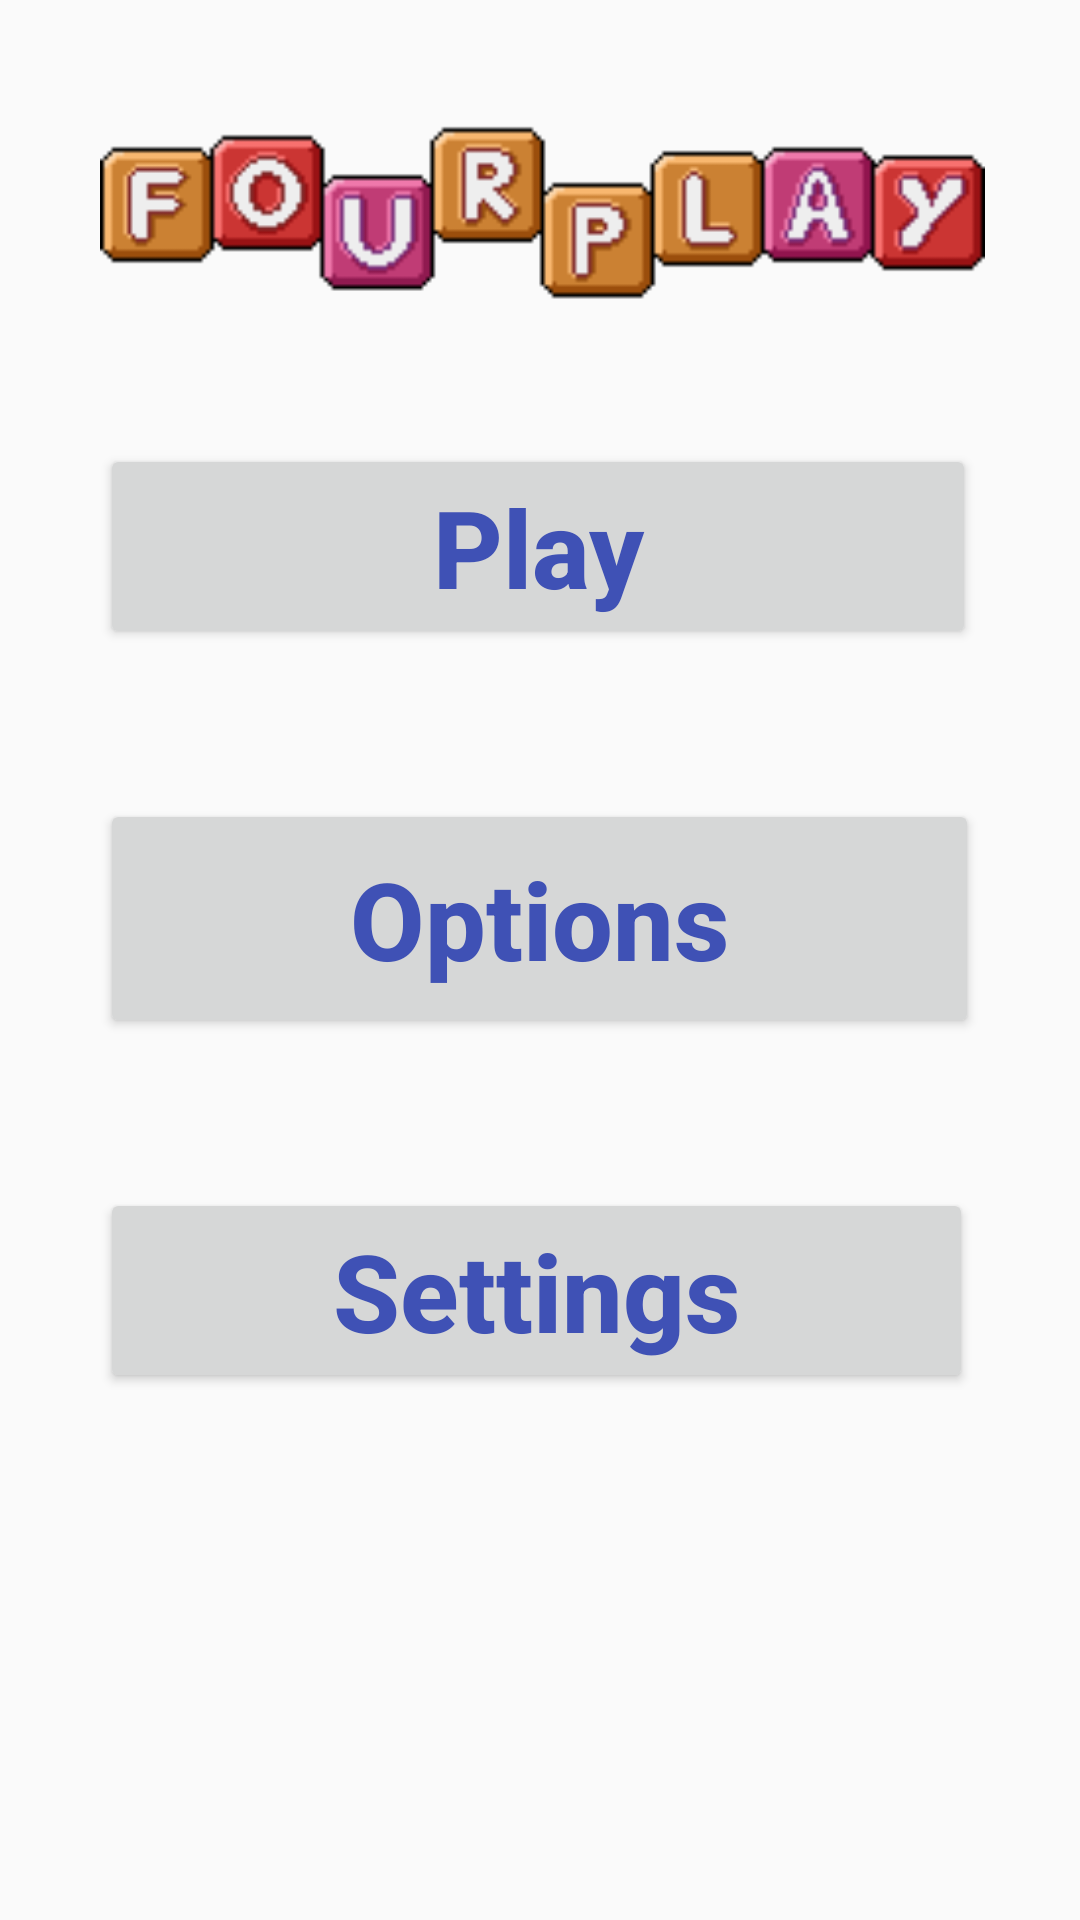

Android layout source for this screen:
<!-- AndroidManifest.xml: application theme AppTheme -->
<!-- res/layout/mainmenu.xml -->
<?xml version="1.0" encoding="utf-8"?>
<LinearLayout xmlns:android="http://schemas.android.com/apk/res/android"
    xmlns:app="http://schemas.android.com/apk/res-auto"
    xmlns:tools="http://schemas.android.com/tools"
    android:layout_width="match_parent"
    android:layout_height="match_parent"
    android:weightSum="1"
    android:baselineAligned="false"
    android:orientation="vertical">

    <ImageView
        android:id="@+id/imageView1"
        android:layout_width="295dp"
        android:layout_height="wrap_content"
        android:layout_marginLeft="100px"
        android:layout_marginTop="50px"
        android:src="@drawable/logo"
        android:layout_weight="0.18" />
    <Button
        android:text="Play"
        android:layout_width="292dp"
        android:layout_height="wrap_content"
        android:id="@+id/button4"
        android:elevation="0dp"
        android:layout_marginTop="100px"
        android:layout_marginLeft="100px"
        android:textSize="36sp"
        android:fontFamily="sans-serif-medium"
        android:typeface="normal"
        android:textStyle="normal|bold"
        android:textAllCaps="false"
        android:textAlignment="center"
        android:textColor="@color/colorPrimary" />

    <Button
        android:text="Options"
        android:layout_width="293dp"
        android:layout_height="wrap_content"
        android:id="@+id/playButton"
        android:elevation="0dp"
        android:layout_marginTop="150px"
        android:layout_marginLeft="100px"
        android:layout_weight="0.05"
        android:textSize="36sp"
        android:fontFamily="sans-serif-medium"
        android:typeface="normal"
        android:textStyle="normal|bold"
        android:textAllCaps="false"
        android:textAlignment="center"
        android:textColor="@color/colorPrimary" />

    <Button
        android:text="Settings"
        android:layout_width="291dp"
        android:layout_height="wrap_content"
        android:id="@+id/button3"
        android:elevation="0dp"
        android:layout_marginTop="150px"
        android:layout_marginLeft="100px"
        android:textSize="36sp"
        android:fontFamily="sans-serif-medium"
        android:typeface="normal"
        android:textStyle="normal|bold"
        android:textAllCaps="false"
        android:textAlignment="center"
        android:textColor="@color/colorPrimary" />
</LinearLayout>
<!-- resources referenced by this layout -->
<resources>
  <color name="colorPrimary">#3f51b5</color>
  <!-- drawable logo: png bitmap (drawable, 1335 bytes) -->
  <style name="AppTheme" parent="Theme.AppCompat.Light.DarkActionBar">
          
          <item name="colorPrimary">@color/colorPrimary</item>
          <item name="colorPrimaryDark">@color/colorPrimaryDark</item>
          <item name="colorAccent">@color/colorAccent</item>
      </style>
  <color name="colorPrimaryDark">#303F9F</color>
  <color name="colorAccent">#FF4081</color>
</resources>
